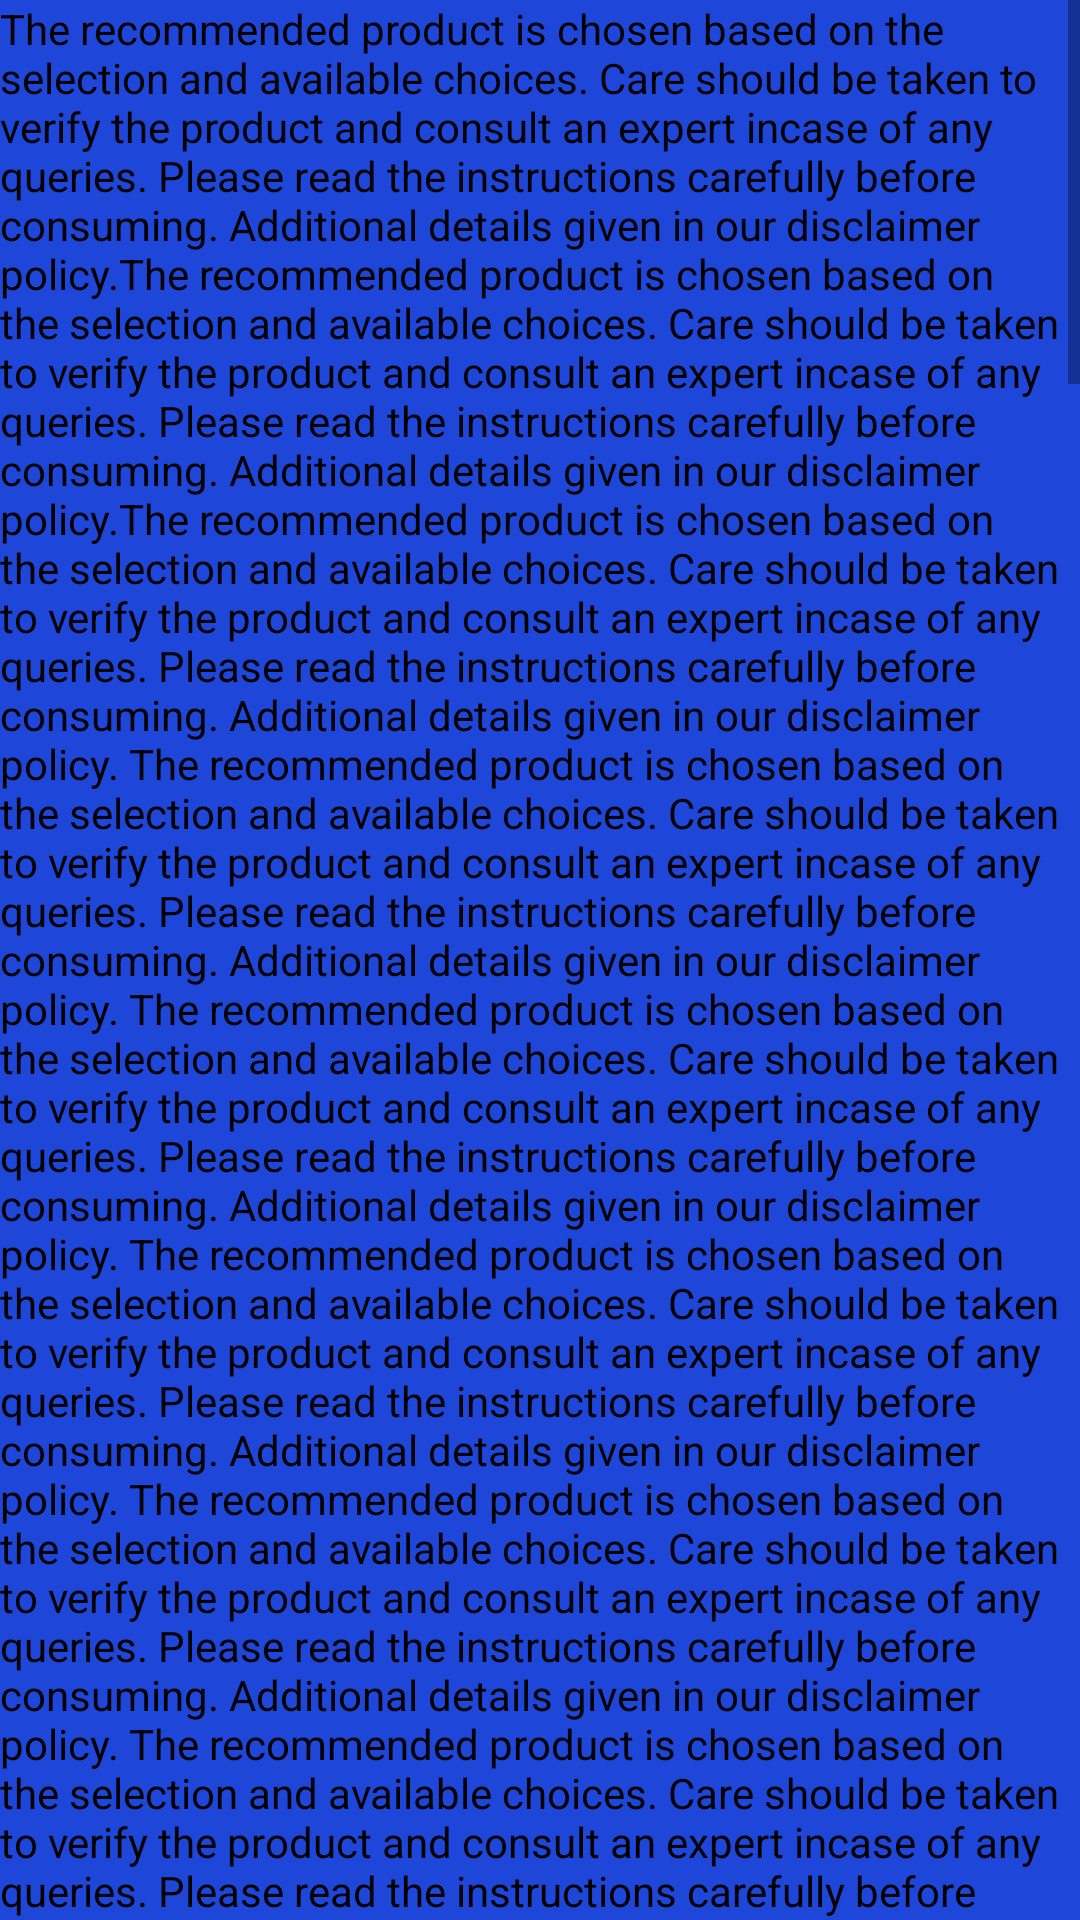

The Android layout XML behind this screen, and the referenced resources:
<!-- AndroidManifest.xml: application theme AppTheme -->
<!-- res/layout/activity_disclaimer.xml -->
<?xml version="1.0" encoding="utf-8"?>

<ScrollView
    xmlns:android="http://schemas.android.com/apk/res/android"
    android:layout_width="fill_parent"
    android:layout_height="fill_parent" >
    <LinearLayout
        android:layout_width="fill_parent"
        android:layout_height="fill_parent" >

        <TextView
            android:id="@+id/disclaimertextmsg"
            android:layout_width="fill_parent"
            android:layout_height="fill_parent"
            android:text="@string/disclaimer_text" />

    </LinearLayout>
</ScrollView>
<!-- resources referenced by this layout -->
<resources>
  <color name="colorPrimary">#2505b5</color>
  <color name="colorPrimaryDark">#2f5bfc</color>
  <color name="colorAccent">#2f5bfc</color>
  <color name="textColorPrimary">@android:color/holo_red_dark</color>
  <color name="textColor">@android:color/black</color>
  <color name="windowBackground">#1E46D8</color>
</resources>
